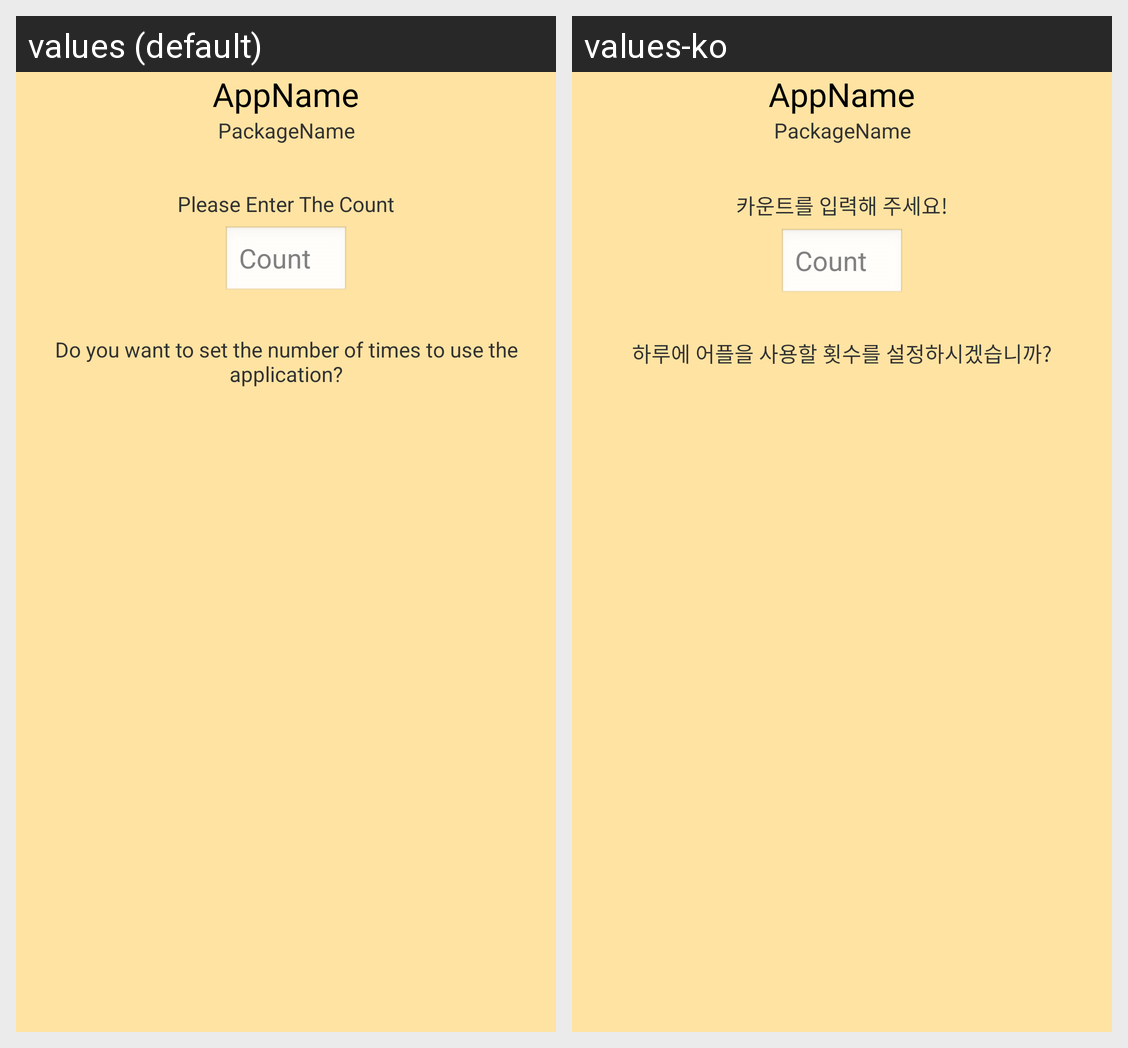

Translations of the strings shown on this Android screen, per locale in the grid:
Android screen res/layout/add_package.xml rendered under 2 locales, left to right: values (default), values-ko. Device: Nexus 5 (rendered at 1080×1920; each locale shown at half size, 540×960, under a caption strip naming it); theme AppTheme.
Strings drawn on this screen, with the default value and each locale's value (text and hints the layout hard-codes, and strings that could not be matched under every locale, appear in the picture but are not listed):

Enter_count
  values: Please Enter The Count
  values-ko: 카운트를 입력해 주세요!

Enter_count_message
  values: Do you want to set the number of times to use the application?
  values-ko: 하루에 어플을 사용할 횟수를 설정하시겠습니까?
